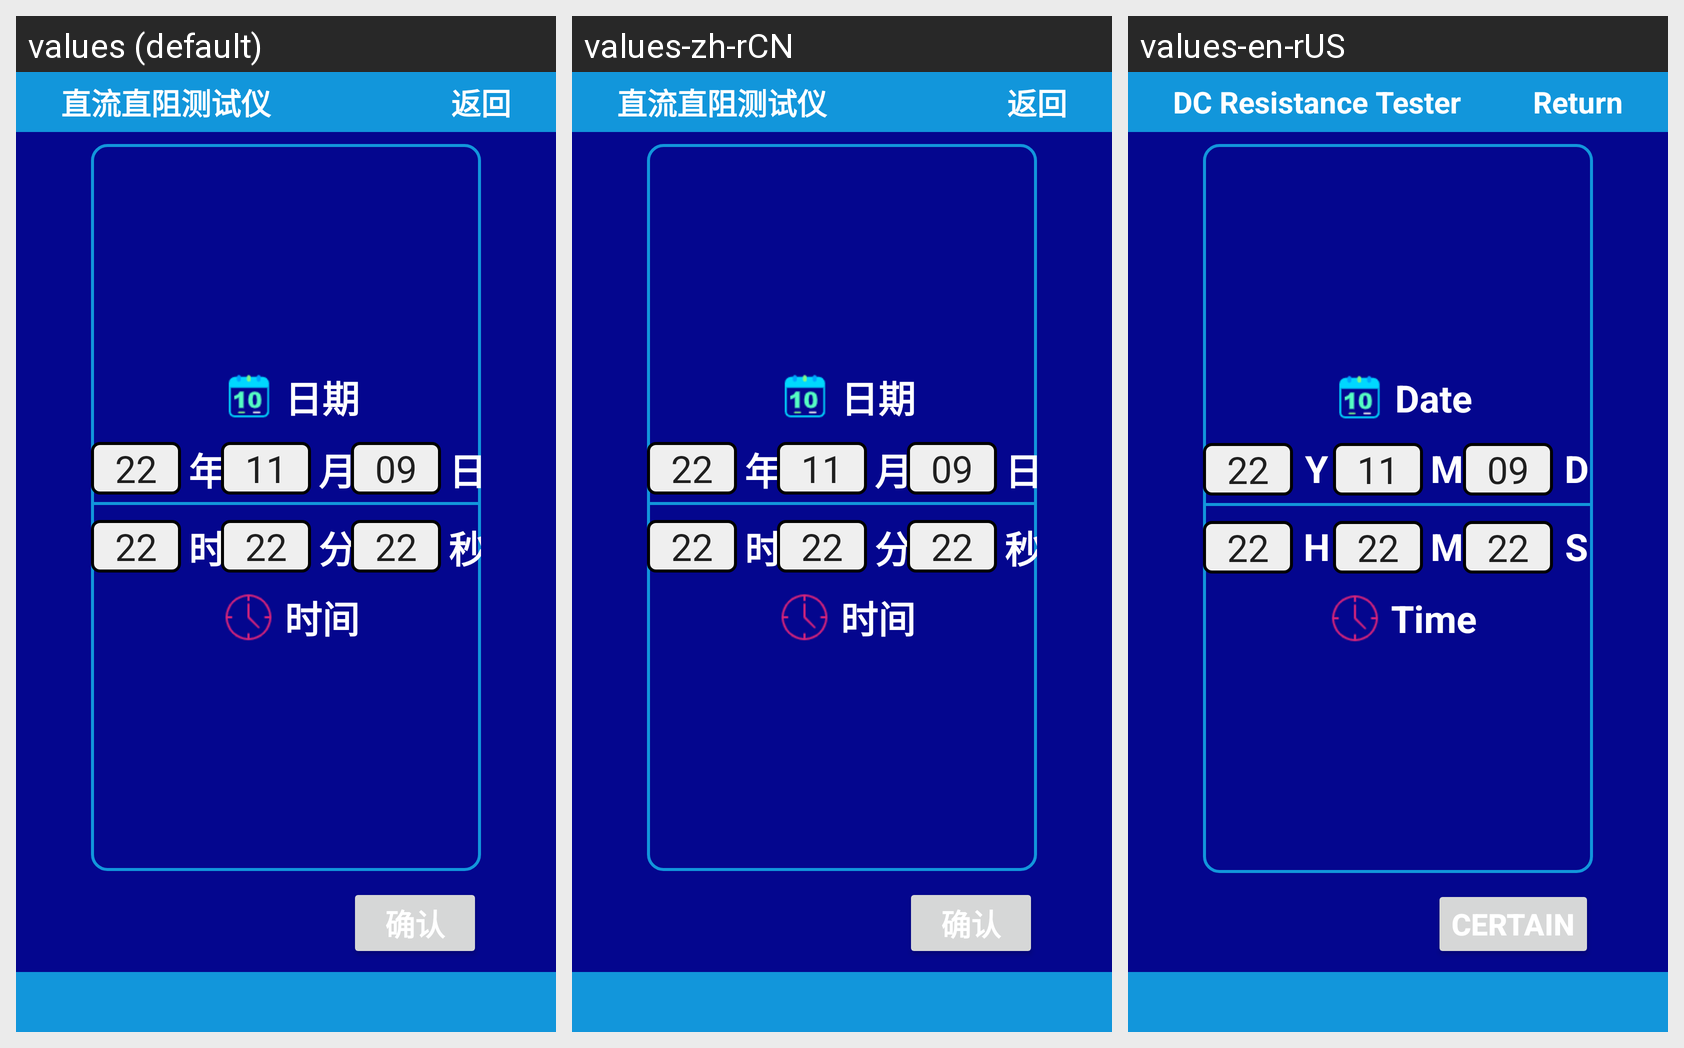

The Android screen above is rendered under several locales of the same app. Produce the string resources it draws, with the default and per-locale values.
Android screen res/layout/activity_dtd10c_sj_jz.xml rendered under 3 locales, left to right: values (default), values-zh-rCN, values-en-rUS. Device: Nexus 5 (rendered at 1080×1920; each locale shown at half size, 540×960, under a caption strip naming it); theme Theme.YcAllBlueTooth2.
Strings drawn on this screen, with the default value and each locale's value (text and hints the layout hard-codes, and strings that could not be matched under every locale, appear in the picture but are not listed):

zhiliudianzuceshiyi
  values: 直流直阻测试仪
  values-zh-rCN: 直流直阻测试仪
  values-en-rUS: DC Resistance Tester

fanhui
  values: 返回
  values-zh-rCN: 返回
  values-en-rUS: Return

riqi
  values: 日期
  values-zh-rCN: 日期
  values-en-rUS: Date

nian
  values: 年
  values-zh-rCN: 年
  values-en-rUS: Year

yue
  values: 月
  values-zh-rCN: 月
  values-en-rUS: Month

ri
  values: 日
  values-zh-rCN: 日
  values-en-rUS: Day

shi
  values: 时
  values-zh-rCN: 时
  values-en-rUS: Hour

fen
  values: 分
  values-zh-rCN: 分
  values-en-rUS: Minute

miao
  values: 秒
  values-zh-rCN: 秒
  values-en-rUS: Second

shijian
  values: 时间
  values-zh-rCN: 时间
  values-en-rUS: Time

queren
  values: 确认
  values-zh-rCN: 确认
  values-en-rUS: Certain
